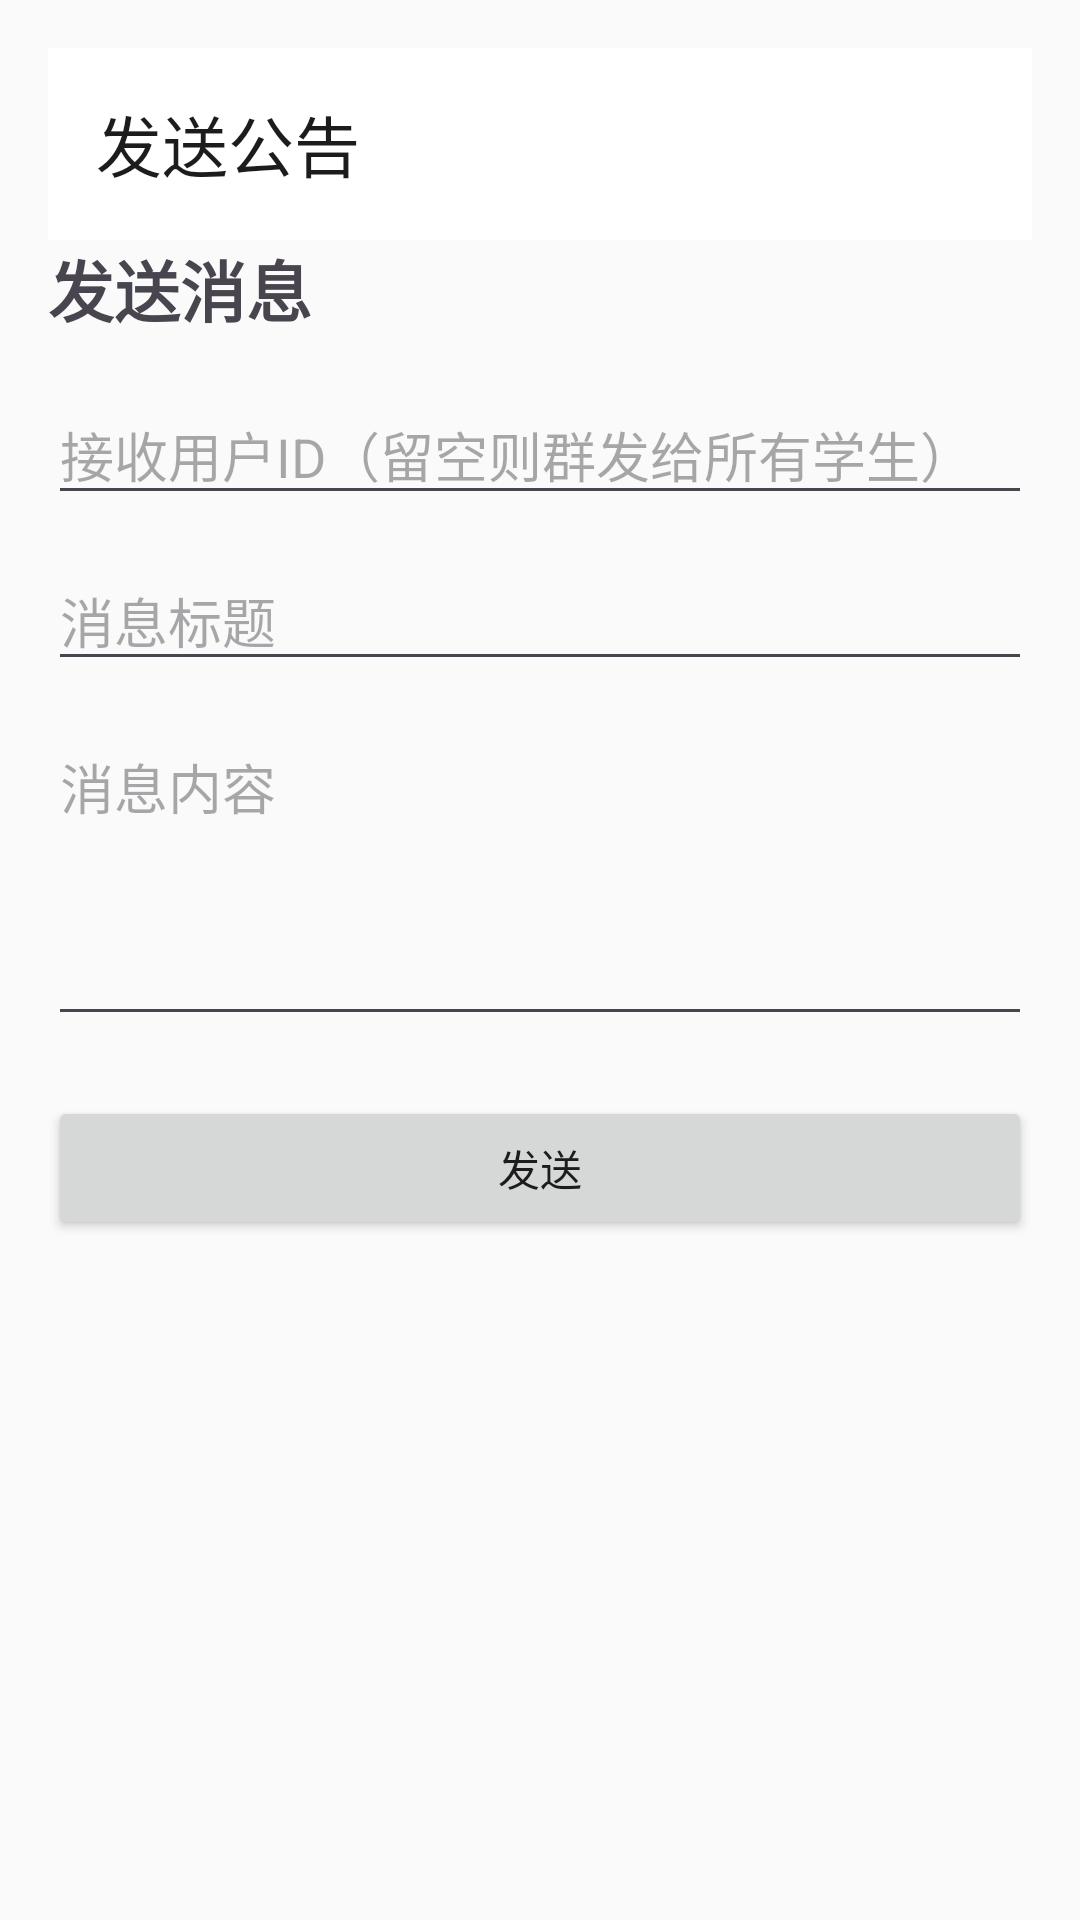

Reconstruct the res/layout file that produces this screen, plus the resources it refers to.
<!-- AndroidManifest.xml: application theme Theme.CampusStudyRoomBookingSystem -->
<!-- res/layout/activity_admin_message.xml -->
<?xml version="1.0" encoding="utf-8"?>
<ScrollView xmlns:android="http://schemas.android.com/apk/res/android"
    android:layout_width="match_parent"
    android:layout_height="match_parent"
    xmlns:app="http://schemas.android.com/apk/res-auto">

    <LinearLayout
        android:layout_width="match_parent"
        android:layout_height="wrap_content"
        android:orientation="vertical"
        android:padding="16dp">

        <com.google.android.material.appbar.MaterialToolbar
            android:id="@+id/toolbar"
            android:layout_width="match_parent"
            android:layout_height="?attr/actionBarSize"
            android:background="?attr/colorSurface"
            app:title="发送公告" />

        <TextView
            android:layout_width="match_parent"
            android:layout_height="wrap_content"
            android:text="发送消息"
            android:textSize="22sp"
            android:textStyle="bold" />

        <EditText
            android:id="@+id/etUserId"
            android:layout_width="match_parent"
            android:layout_height="wrap_content"
            android:layout_marginTop="16dp"
            android:hint="接收用户ID（留空则群发给所有学生）"
            android:inputType="number" />

        <EditText
            android:id="@+id/etTitle"
            android:layout_width="match_parent"
            android:layout_height="wrap_content"
            android:layout_marginTop="12dp"
            android:hint="消息标题" />

        <EditText
            android:id="@+id/etContent"
            android:layout_width="match_parent"
            android:layout_height="wrap_content"
            android:layout_marginTop="12dp"
            android:gravity="top"
            android:hint="消息内容"
            android:minLines="4" />

        <Button
            android:id="@+id/btnSend"
            android:layout_width="match_parent"
            android:layout_height="wrap_content"
            android:layout_marginTop="20dp"
            android:text="发送" />
    </LinearLayout>
</ScrollView>
<!-- resources referenced by this layout -->
<resources>
  <style name="Theme.CampusStudyRoomBookingSystem" parent="Base.Theme.CampusStudyRoomBookingSystem" />
  <style name="Base.Theme.CampusStudyRoomBookingSystem" parent="Theme.Material3.Light.NoActionBar">
          <item name="colorPrimary">@color/brand_primary</item>
          <item name="colorOnPrimary">@color/on_primary</item>
          <item name="android:colorBackground">@color/bg_light</item>
          <item name="colorSurface">@color/surface_light</item>
          <item name="android:textColorPrimary">@color/text_primary_light</item>
          <item name="android:statusBarColor">@color/bg_light</item>
          <item name="materialButtonStyle">@style/Widget.App.Button</item>
      </style>
  <color name="brand_primary">#3A3A3A</color>
  <color name="on_primary">#FFFFFF</color>
  <color name="bg_light">#FAFAFA</color>
  <color name="surface_light">#FFFFFF</color>
  <color name="text_primary_light">#1C1C1C</color>
  <style name="Widget.App.Button" parent="Widget.Material3.Button">
          <item name="cornerRadius">10dp</item>
      </style>
</resources>
